The GitHub repository wds-dxh/ai-for-desk-lamp contains a labelled image folder "data" with 3 categories: down, phone, right. Examples follow, each with its label.

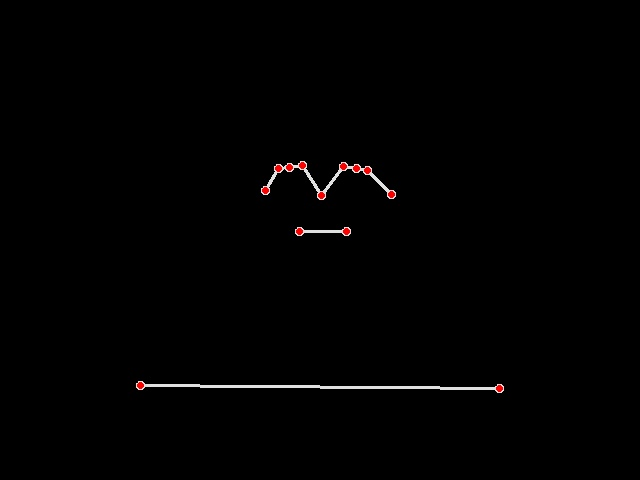
Label: right

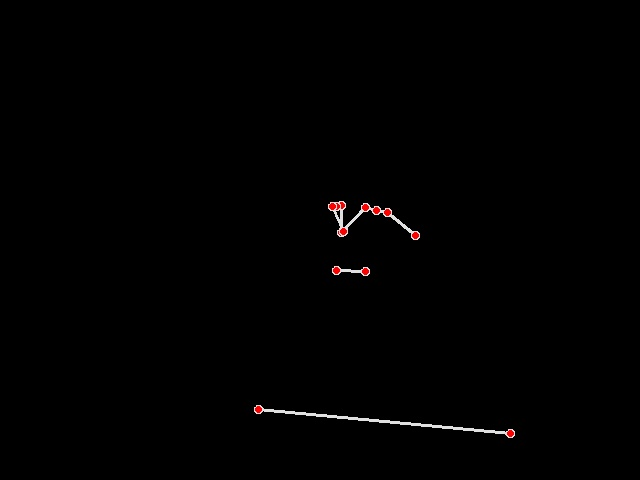
Label: phone

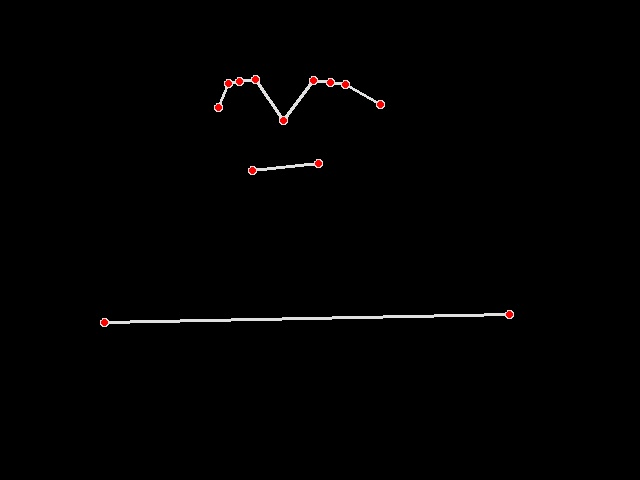
Label: right

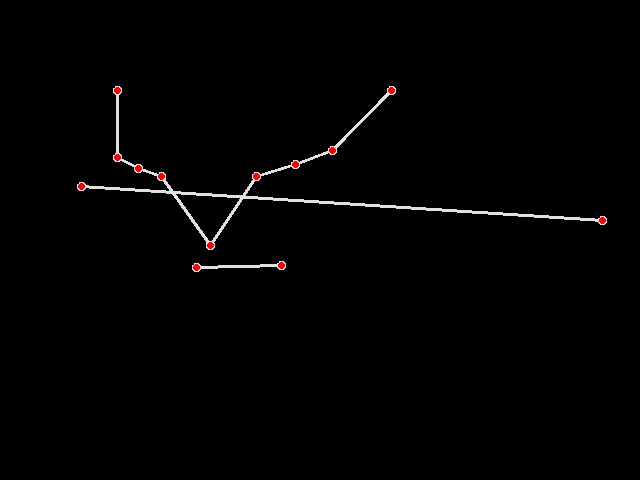
Label: down

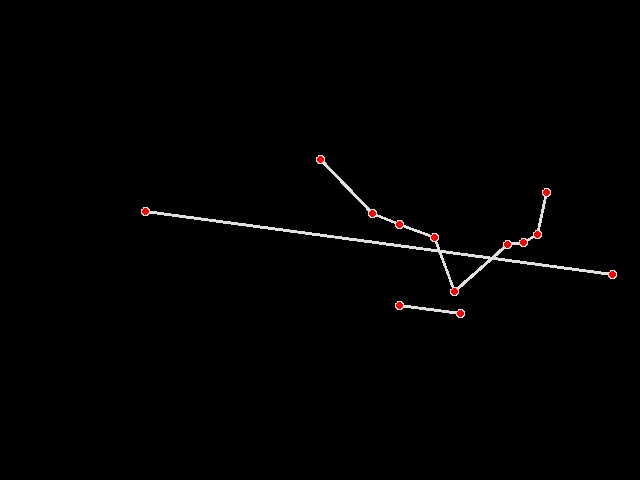
Label: down

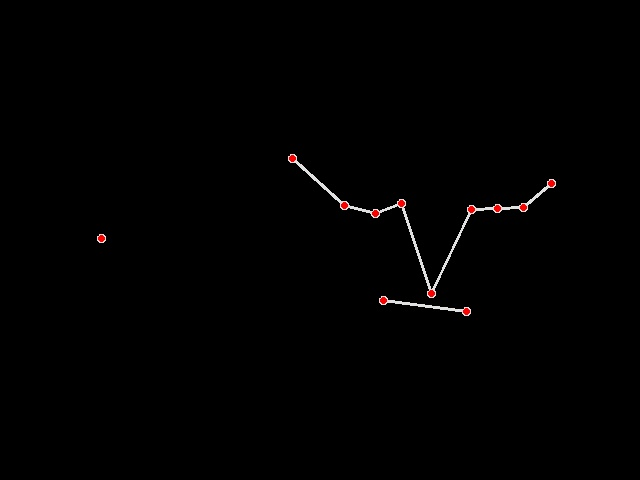
Label: down
